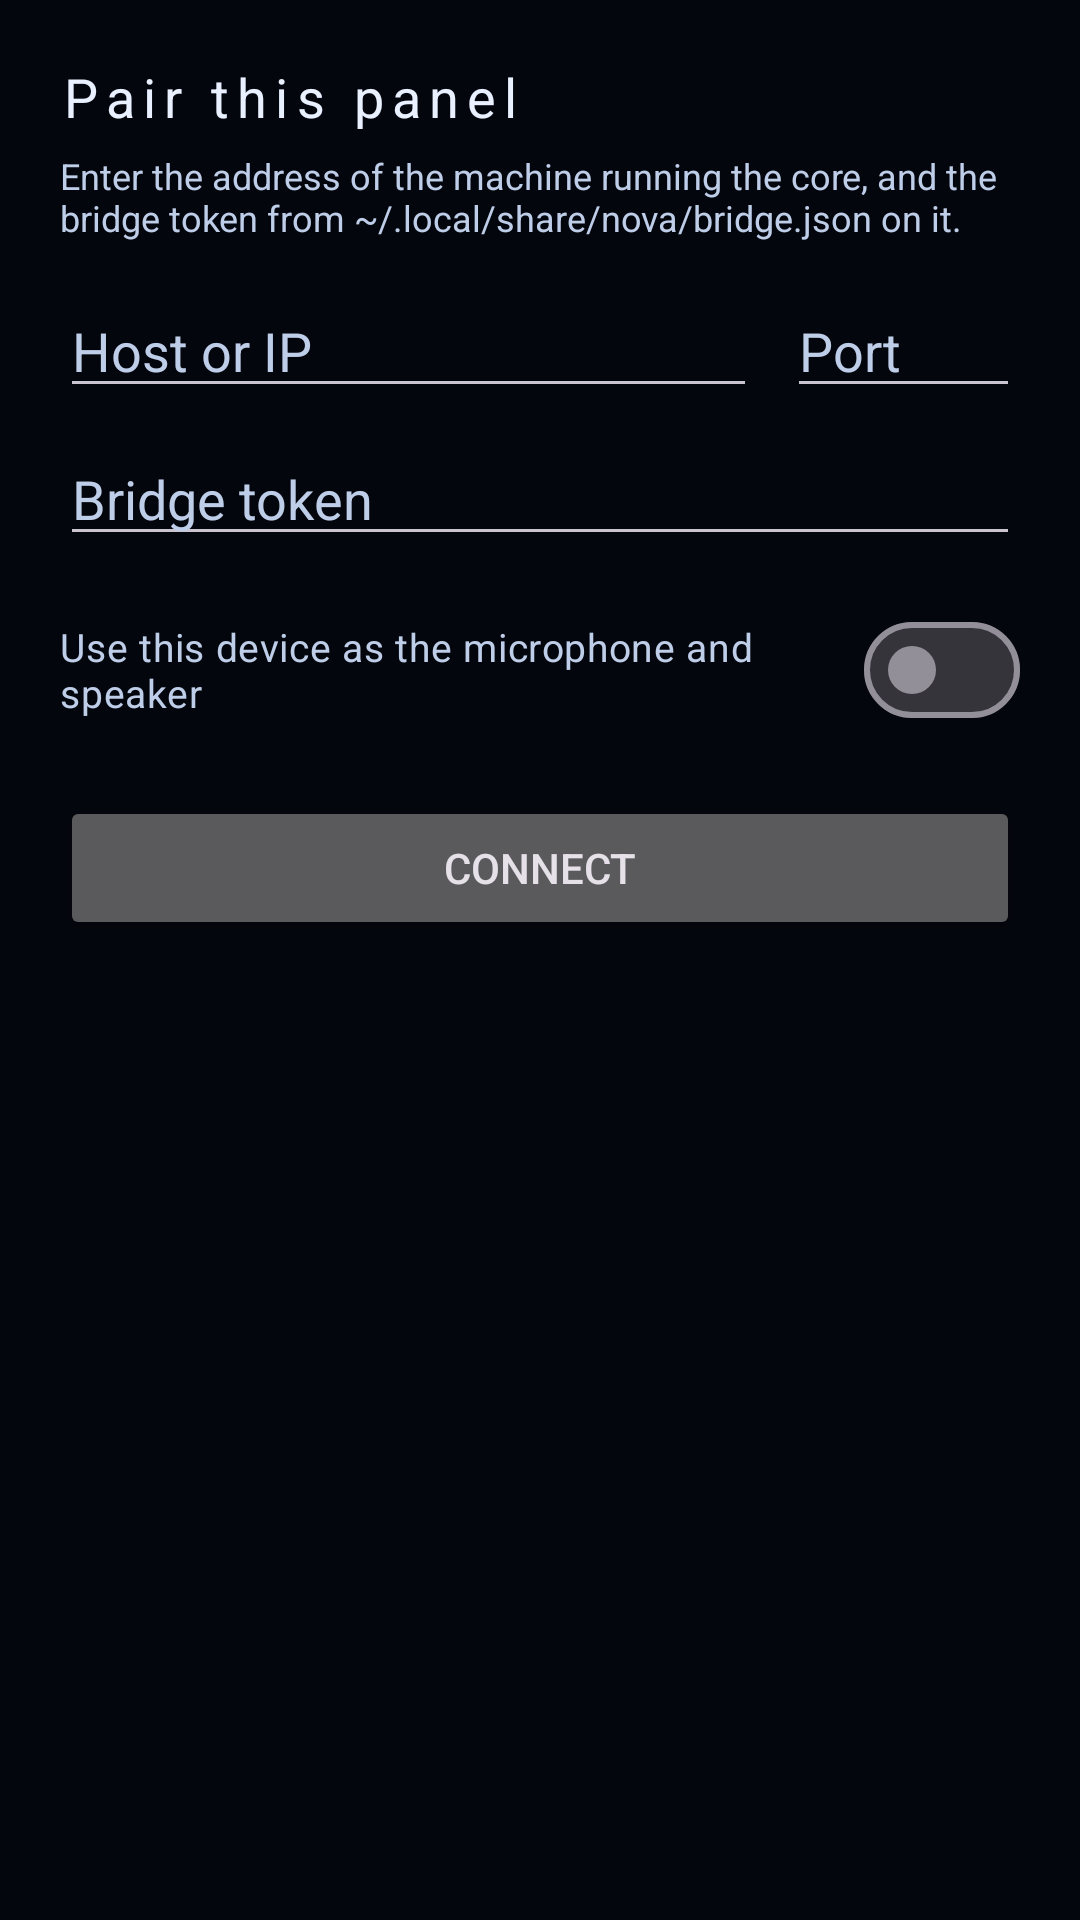

Layout XML and referenced resources for this Android screen:
<!-- AndroidManifest.xml: application theme Theme.Panel -->
<!-- res/layout/activity_pairing.xml -->
<?xml version="1.0" encoding="utf-8"?>
<ScrollView xmlns:android="http://schemas.android.com/apk/res/android"
    android:layout_width="match_parent"
    android:layout_height="match_parent"
    android:background="@color/void_bg"
    android:fillViewport="true">

    <LinearLayout
        android:layout_width="match_parent"
        android:layout_height="wrap_content"
        android:orientation="vertical"
        android:padding="20dp">

        <TextView
            android:layout_width="wrap_content"
            android:layout_height="wrap_content"
            android:text="@string/pair_title"
            android:textColor="@color/text_primary"
            android:textSize="18sp"
            android:letterSpacing="0.15" />

        <TextView
            android:layout_width="match_parent"
            android:layout_height="wrap_content"
            android:layout_marginTop="6dp"
            android:text="@string/pair_body"
            android:textColor="@color/text_secondary"
            android:textSize="12sp" />

        
        <LinearLayout
            android:layout_width="match_parent"
            android:layout_height="wrap_content"
            android:layout_marginTop="14dp"
            android:orientation="horizontal">

            <EditText
                android:id="@+id/host"
                android:layout_width="0dp"
                android:layout_height="wrap_content"
                android:layout_weight="3"
                android:hint="@string/pair_host"
                android:inputType="textUri"
                android:autofillHints="no"
                android:textColor="@color/text_primary"
                android:textColorHint="@color/text_secondary" />

            <EditText
                android:id="@+id/port"
                android:layout_width="0dp"
                android:layout_height="wrap_content"
                android:layout_weight="1"
                android:layout_marginStart="10dp"
                android:hint="@string/pair_port"
                android:inputType="number"
                android:autofillHints="no"
                android:textColor="@color/text_primary"
                android:textColorHint="@color/text_secondary" />
        </LinearLayout>

        <EditText
            android:id="@+id/token"
            android:layout_width="match_parent"
            android:layout_height="wrap_content"
            android:layout_marginTop="8dp"
            android:hint="@string/pair_token"
            android:inputType="textNoSuggestions"
            android:autofillHints="no"
            android:textColor="@color/text_primary"
            android:textColorHint="@color/text_secondary" />

        <com.google.android.material.materialswitch.MaterialSwitch
            android:id="@+id/microphone"
            android:layout_width="match_parent"
            android:layout_height="wrap_content"
            android:layout_marginTop="14dp"
            android:text="@string/pair_mic"
            android:textColor="@color/text_secondary"
            android:textSize="13sp" />

        <Button
            android:id="@+id/save"
            android:layout_width="match_parent"
            android:layout_height="wrap_content"
            android:layout_marginTop="18dp"
            android:text="@string/pair_save" />
    </LinearLayout>
</ScrollView>
<!-- resources referenced by this layout -->
<resources>
  <color name="text_primary">#E9F0FF</color>
  <color name="text_secondary">#BECDE8</color>
  <color name="void_bg">#04060D</color>
  <string name="pair_body">Enter the address of the machine running the core, and the bridge token from ~/.local/share/nova/bridge.json on it.</string>
  <string name="pair_host">Host or IP</string>
  <string name="pair_mic">Use this device as the microphone and speaker</string>
  <string name="pair_port">Port</string>
  <string name="pair_save">Connect</string>
  <string name="pair_title">Pair this panel</string>
  <string name="pair_token">Bridge token</string>
  <style name="Theme.Panel" parent="Theme.Material3.Dark.NoActionBar">
          <item name="android:windowBackground">@color/void_bg</item>
          <item name="android:statusBarColor">@color/void_bg</item>
          <item name="android:navigationBarColor">@color/void_bg</item>
      </style>
</resources>
